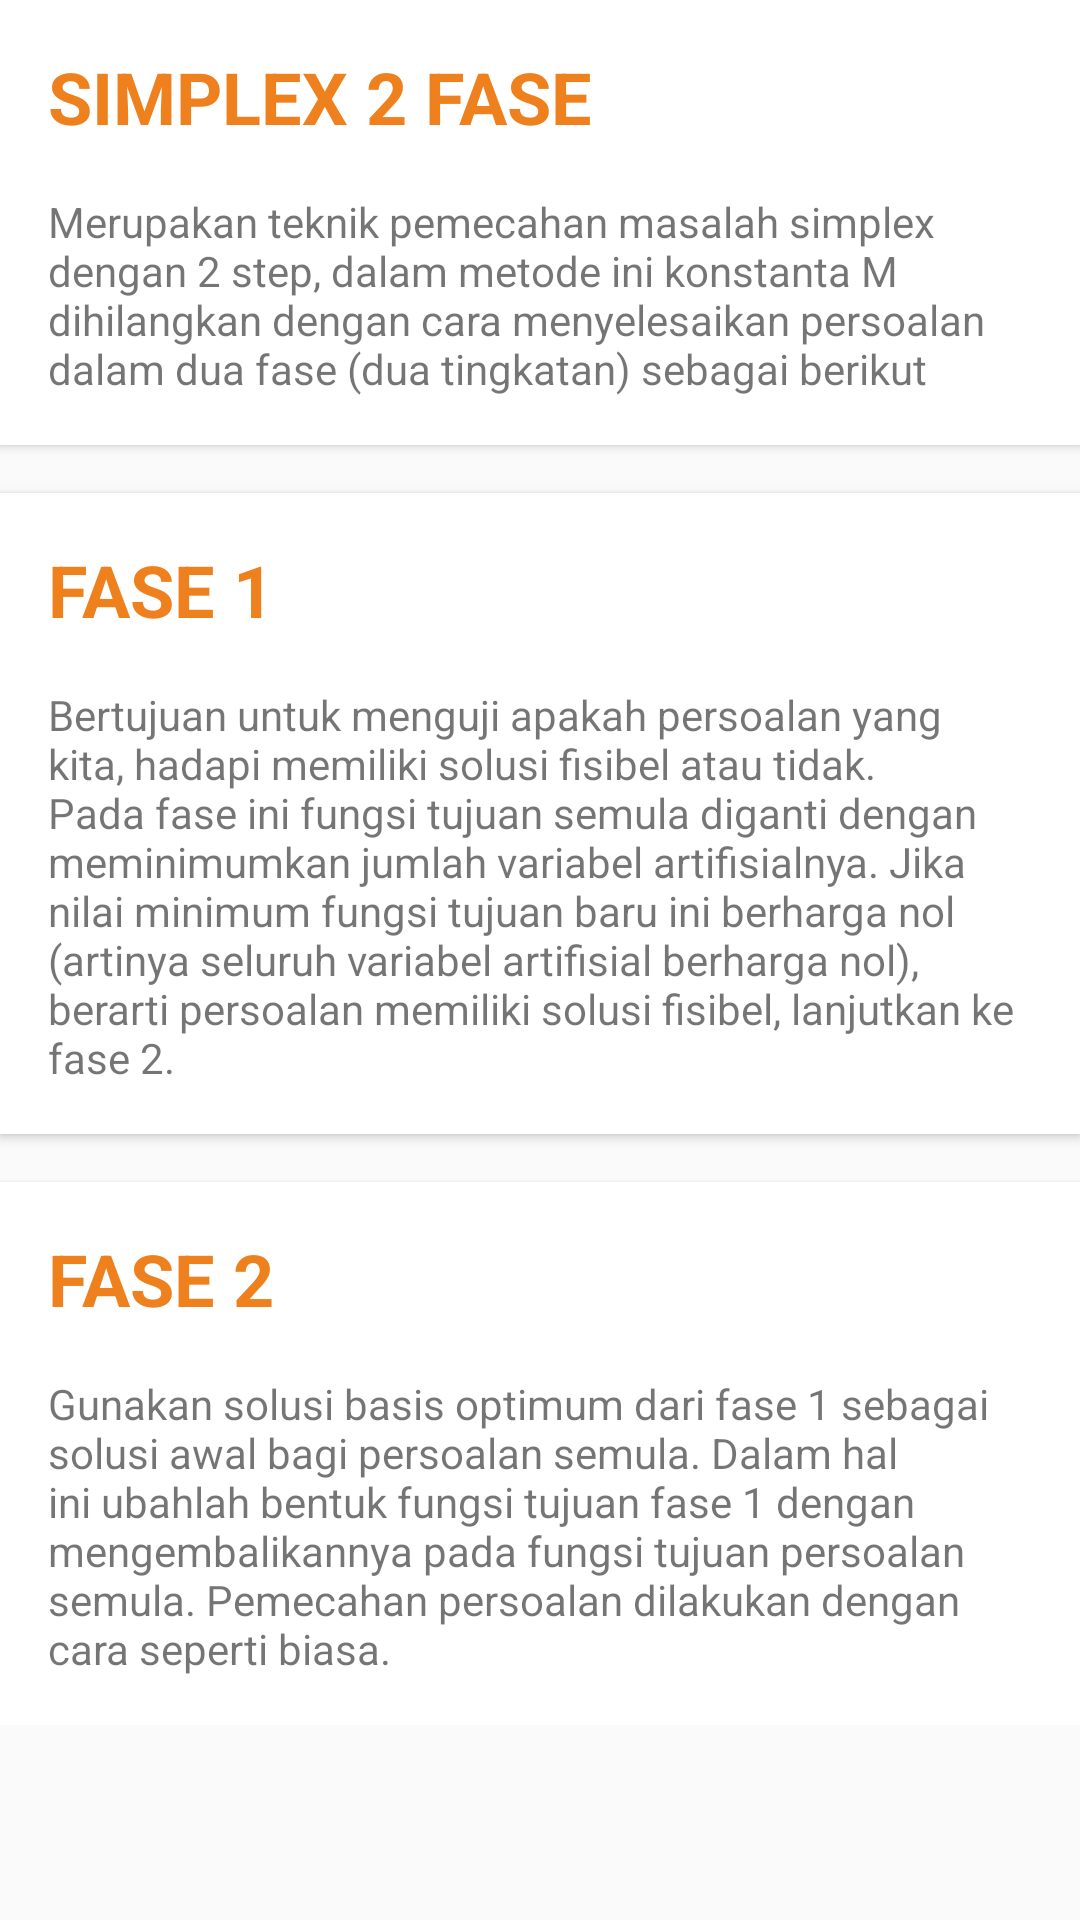

Android layout source for this screen:
<!-- AndroidManifest.xml: application theme AppTheme -->
<!-- res/layout/fragment_tentang.xml -->
<?xml version="1.0" encoding="utf-8"?>
<RelativeLayout xmlns:android="http://schemas.android.com/apk/res/android"
    xmlns:tools="http://schemas.android.com/tools"
    android:layout_width="match_parent"
    android:layout_height="match_parent"
    xmlns:app="http://schemas.android.com/apk/res-auto"
    tools:context=".Fragment.TentangFragment">
    <ScrollView
        android:layout_width="match_parent"
        android:layout_height="wrap_content">

        <LinearLayout
            android:orientation="vertical"
            android:layout_width="match_parent"
            android:layout_height="wrap_content">
            <android.support.v7.widget.CardView
                app:cardElevation="2dp"
                app:cardCornerRadius="0dp"
                android:layout_width="match_parent"
                android:layout_height="wrap_content">
                <LinearLayout

                    android:orientation="vertical"
                    android:padding="@dimen/margin"
                    android:layout_width="match_parent"
                    android:layout_height="wrap_content">

                    <TextView
                        android:textSize="24sp"
                        android:textColor="@color/colorPrimary"
                        android:textStyle="bold"
                        android:text="SIMPLEX 2 FASE"
                        android:layout_width="wrap_content"
                        android:layout_height="wrap_content" />

                    <TextView
                        android:text="@string/simplex"
                        android:layout_marginTop="@dimen/margin"
                        android:layout_width="match_parent"
                        android:layout_height="wrap_content" />
                </LinearLayout>

            </android.support.v7.widget.CardView>

            <android.support.v7.widget.CardView
                android:layout_marginTop="@dimen/margin"
                app:cardElevation="2dp"
                app:cardCornerRadius="0dp"
                android:layout_width="match_parent"
                android:layout_height="wrap_content">
                <LinearLayout

                    android:orientation="vertical"
                    android:padding="@dimen/margin"
                    android:layout_width="match_parent"
                    android:layout_height="wrap_content">

                    <TextView
                        android:textSize="24sp"
                        android:textColor="@color/colorPrimary"
                        android:textStyle="bold"
                        android:text="FASE 1"
                        android:layout_width="wrap_content"
                        android:layout_height="wrap_content" />

                    <TextView
                        android:text="@string/simplex_fase1"
                        android:layout_marginTop="@dimen/margin"
                        android:layout_width="match_parent"
                        android:layout_height="wrap_content" />


                </LinearLayout>

            </android.support.v7.widget.CardView>

            <android.support.v7.widget.CardView
                android:layout_marginTop="@dimen/margin"
                app:cardElevation="2dp"
                app:cardCornerRadius="0dp"
                android:layout_width="match_parent"
                android:layout_height="wrap_content">
                <LinearLayout

                    android:orientation="vertical"
                    android:padding="@dimen/margin"
                    android:layout_width="match_parent"
                    android:layout_height="wrap_content">

                    <TextView
                        android:textSize="24sp"
                        android:textColor="@color/colorPrimary"
                        android:textStyle="bold"
                        android:text="FASE 2"
                        android:layout_width="wrap_content"
                        android:layout_height="wrap_content" />

                    <TextView
                        android:text="@string/simplex_fase2"
                        android:layout_marginTop="@dimen/margin"
                        android:layout_width="match_parent"
                        android:layout_height="wrap_content" />


                </LinearLayout>

            </android.support.v7.widget.CardView>


        </LinearLayout>
    </ScrollView>

</RelativeLayout>
<!-- resources referenced by this layout -->
<resources>
  <color name="colorPrimary">#EE801E</color>
  <dimen name="margin">16dp</dimen>
  <string name="simplex">
          Merupakan teknik pemecahan masalah simplex dengan 2 step, dalam metode ini konstanta M dihilangkan dengan cara menyelesaikan persoalan dalam dua fase (dua tingkatan) sebagai berikut
      </string>
  <string name="simplex_fase1">
          Bertujuan untuk menguji apakah persoalan yang kita, hadapi memiliki solusi fisibel atau tidak. Pada fase ini fungsi tujuan semula diganti dengan meminimumkan jumlah variabel artifisialnya. Jika nilai minimum fungsi tujuan baru ini berharga nol (artinya seluruh variabel artifisial berharga nol), berarti persoalan memiliki solusi fisibel, lanjutkan ke fase 2.
      </string>
  <string name="simplex_fase2">
          Gunakan solusi basis optimum dari fase 1 sebagai solusi awal bagi persoalan semula. Dalam hal ini ubahlah bentuk fungsi tujuan fase 1 dengan mengembalikannya pada fungsi tujuan persoalan semula. Pemecahan persoalan dilakukan dengan cara seperti biasa.
  
      </string>
  <style name="AppTheme" parent="Theme.AppCompat.Light.NoActionBar">
          
          <item name="colorPrimary">@color/colorPrimary</item>
          <item name="colorPrimaryDark">@color/colorPrimaryDark</item>
          <item name="colorAccent">@color/colorAccent</item>
      </style>
  <color name="colorPrimaryDark">#627894</color>
  <color name="colorAccent">#D81B60</color>
</resources>
